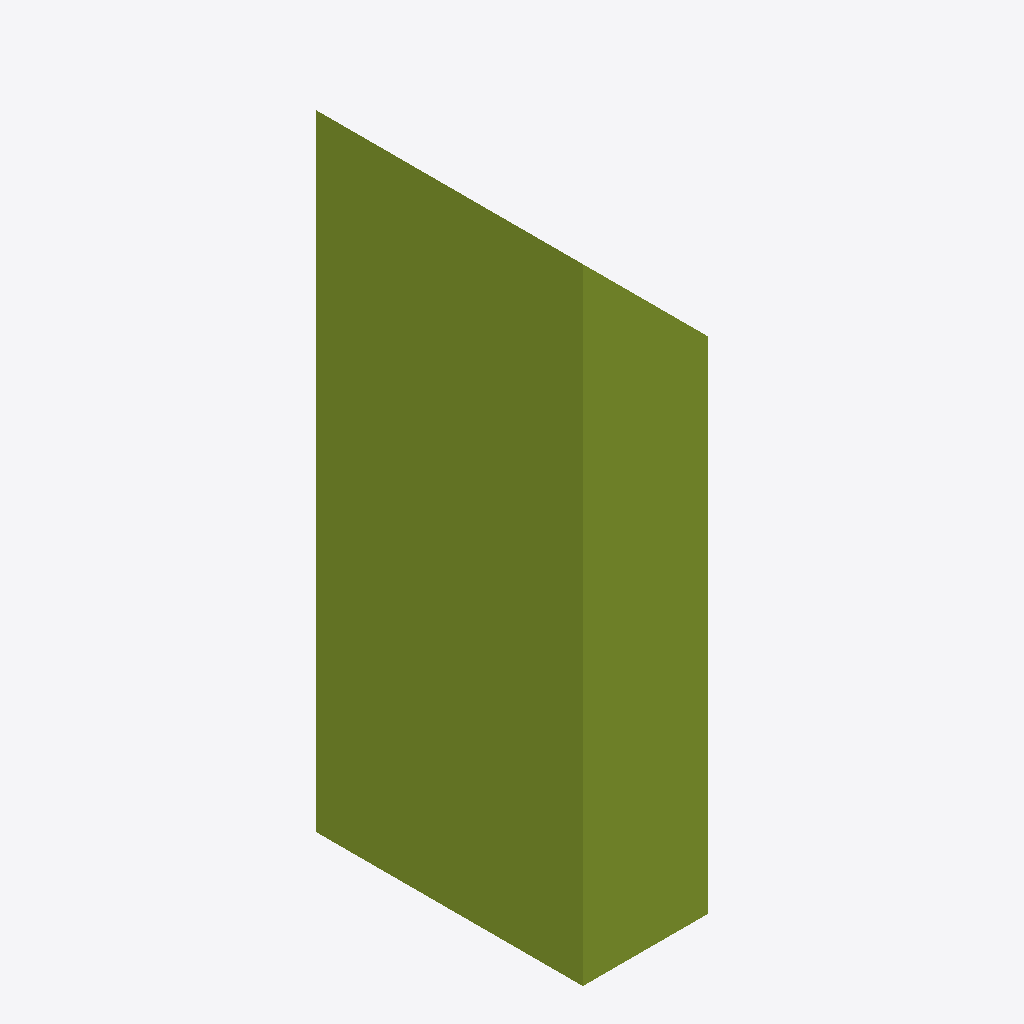
Isometric view of an IFC building model (IFC-SPF (STEP), schema IFC2X3, length unit millimetre), seen from the south-west, elements coloured by IFC class: 1 member (olive).
Extent 0.060 m × 0.128 m × 0.300 m (x, y, z). Elements (1): 1 IfcMember.

HEADER;
FILE_DESCRIPTION(('ViewDefinition [CoordinationView]'),'2;1');
FILE_NAME('','2026-01-01T00:00:00',(''),(''),'test','test','');
FILE_SCHEMA(('IFC2X3'));
ENDSEC;
DATA;
#7=IFCPROJECT('11tEAnIV5BixApwp1YzpwS',$,'p',$,$,$,$,(#5),#2);
#30=IFCMEMBER('3JIvuFsiDFR88OHRIwbIUk',$,'m',$,$,#29,#28,$);
ENDSEC;
